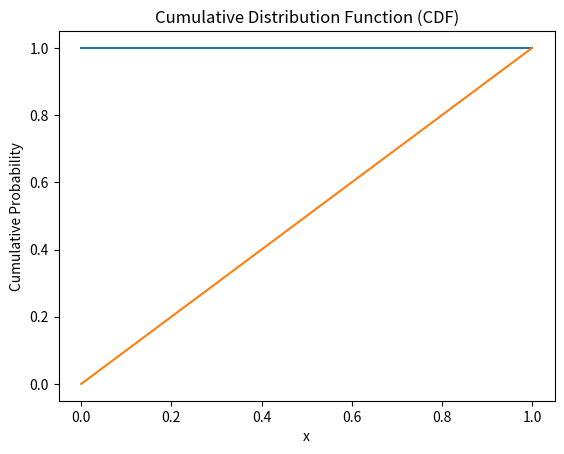

Recreate this plot in Python.
import numpy as np
import matplotlib.pyplot as plt
from scipy.stats import uniform


lower_bound = 0  
upper_bound = 1
rv = uniform(loc=lower_bound, scale=upper_bound - lower_bound)
random_var = rv.rvs(size=1000)
print('Random Variable:', random_var)
x = np.linspace(lower_bound, upper_bound, 100)
pdf = rv.pdf(x)
print('PDF:', pdf)
cdf = rv.cdf(x)
print('CDF:', cdf)
mean = rv.mean()
variance = rv.var()
print('Mean:', mean)
print('Variance:', variance)
plt.plot(x, pdf)
plt.title('Probability Density Function (PDF)')
plt.xlabel('x')
plt.ylabel('Probability Density')
plt.show()
plt.plot(x, cdf)
plt.title('Cumulative Distribution Function (CDF)')
plt.xlabel('x')
plt.ylabel('Cumulative Probability')
plt.show()
